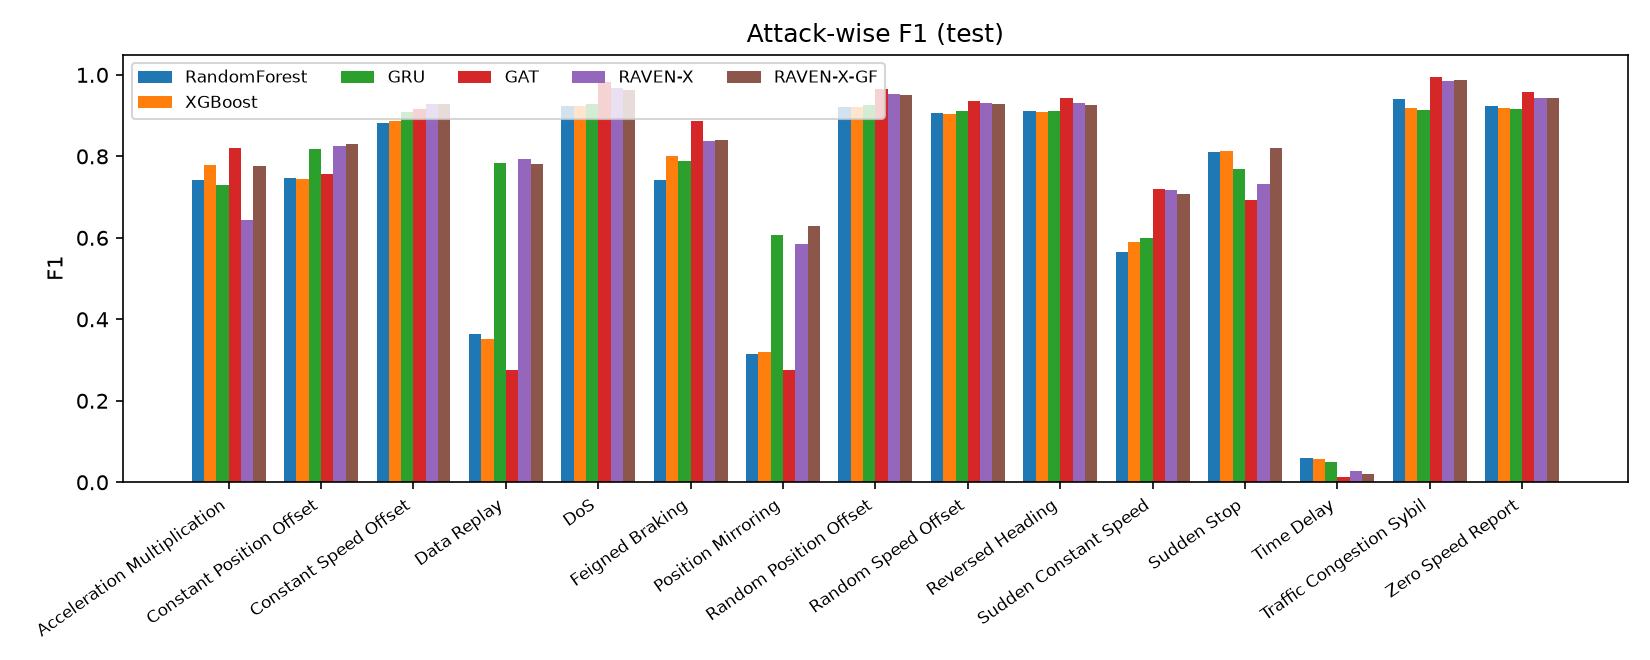

Source data for this figure (header and first rows):
Attack, RandomForest, XGBoost, GRU, GAT, RAVEN-X, RAVEN-X-GF
Acceleration Multiplication, 0.7428, 0.7793, 0.7302, 0.8194, 0.643, 0.7768
Constant Position Offset, 0.7458, 0.745, 0.8188, 0.7569, 0.8243, 0.8314
Constant Speed Offset, 0.881, 0.8872, 0.9097, 0.9163, 0.9288, 0.9294
Data Replay, 0.3627, 0.3512, 0.7831, 0.2748, 0.7932, 0.7822
DoS, 0.9229, 0.9226, 0.9284, 0.9817, 0.9687, 0.9631
Feigned Braking, 0.7418, 0.8, 0.7893, 0.8871, 0.8382, 0.8391
Position Mirroring, 0.3139, 0.32, 0.6063, 0.2759, 0.5842, 0.6294
Random Position Offset, 0.9213, 0.9212, 0.9269, 0.966, 0.9528, 0.9503
Random Speed Offset, 0.9072, 0.9035, 0.9121, 0.9363, 0.9306, 0.9291
Reversed Heading, 0.9115, 0.9081, 0.9103, 0.9442, 0.931, 0.9267
Sudden Constant Speed, 0.5646, 0.5909, 0.6001, 0.7201, 0.7177, 0.7077
Sudden Stop, 0.8101, 0.8139, 0.7688, 0.6931, 0.7332, 0.821
Time Delay, 0.05966, 0.05761, 0.05091, 0.01365, 0.02697, 0.0192
Traffic Congestion Sybil, 0.9413, 0.9181, 0.9145, 0.9937, 0.9862, 0.9886
Zero Speed Report, 0.9224, 0.9199, 0.9163, 0.9592, 0.9436, 0.9432
